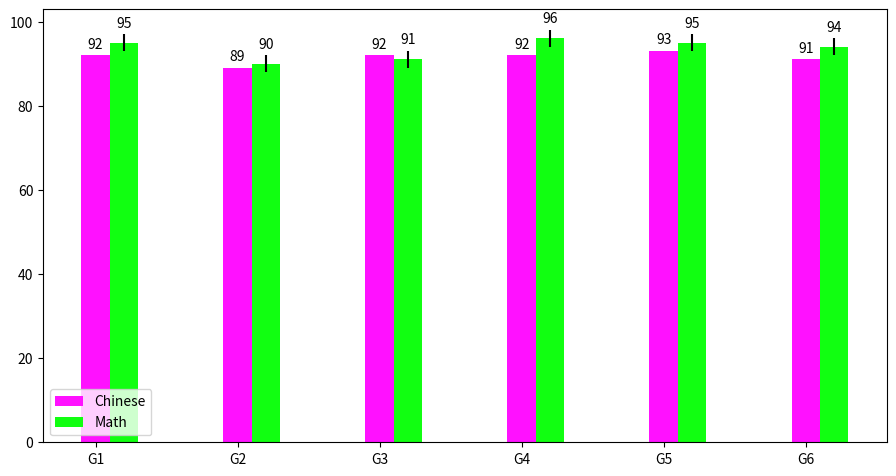

Reproduce this figure in Python.
import random
import matplotlib.pyplot as plt
import numpy as np
fig,ax=plt.subplots(figsize=(9.6,5.4))

N=6
xlabel=np.arange(N)
name=[]
Chinese=[]
Math=[]
width=0.2
for i in range(N):
    Chinese.append(random.randint(89,97))
    Math.append(random.randint(89,97))
    name.append("G"+str(i+1))

p1=ax.bar(xlabel-width/2,Chinese,width,color="#ff11ff",label="Chinese",tick_label=name)
p2=ax.bar(xlabel+width/2,Math,width,color="#11ff11",label="Math",yerr=2)

ax.bar_label(p1,padding=3)
ax.bar_label(p2,padding=3)
#ax.set_xticks(xlabel,name)
ax.legend()

fig.tight_layout(pad=3)

plt.show()

'''
(1) Axes.bar_label(container, labels=None, *, fmt='%g', label_type='edge'(default)/'center', padding=0, **kwargs)
    #fmt:A format string for the label.

(2) tight_layout(*, pad=1.08, h_pad=None, w_pad=None, rect=None)
    #h_pad、w_pad默认大小pad
    #rect: tuple (left, bottom, right, top), default: (0, 0, 1, 1)

(3) Axes.bar(x, height, width=0.8, bottom=None, *, align='center', data=None, **kwargs)
    #color、edgecolor、linewidth(边距)、tick_label(ax.set_xticks)、label、xerr, yerr(误差线长度)、ecolor(误差线颜色)、capsize(误差线工字宽度)
    #error_kw：字典，error_kw=error_params1，error_params1=dict(elinewidth=3,ecolor='red',capsize=10)，设置误差标记参数 #log(科学计数法)
'''